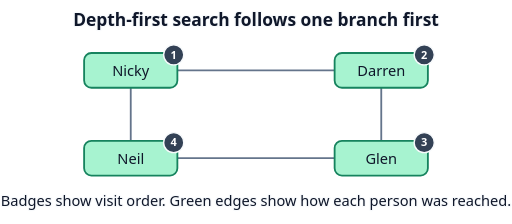
t = 0.00 s
t = 1.02 s: frame unchanged from t = 0.00 s, image omitted
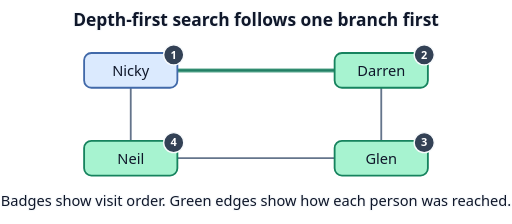
t = 1.32 s
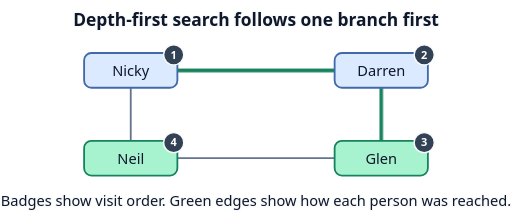
t = 2.49 s
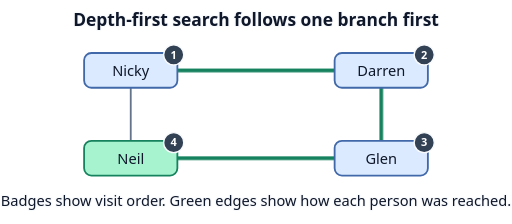
t = 3.66 s
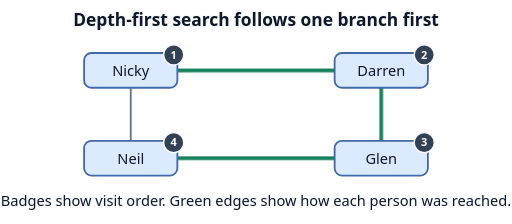
t = 4.83 s

The animated SVG that drew these frames (rendered in a browser with its animation timeline set to each time). Animation: 2 CSS @keyframes rules; one cycle of 6.00 s, repeats indefinitely.

<svg xmlns="http://www.w3.org/2000/svg" width="560" height="245" viewBox="0 0 560 245" role="img" aria-labelledby="title desc">
  <title id="title">Depth-first search follows one branch first</title>
  <desc id="desc">The friendship graph stays in place. Numbered badges show the visit order: Nicky, Darren, Glen, Neil.</desc>
  <style>
    text { font: 16px system-ui, sans-serif; text-anchor: middle; fill: #0f172a; }
    .label { paint-order: stroke; stroke: #f8fafc; stroke-width: 3px; stroke-linejoin: round; }
    .heading { font-size: 19px; font-weight: 700; }
    .edge { stroke: #64748b; stroke-width: 2px; }
    .visit-link { stroke: #16835e; stroke-width: 4px; }
    .person { fill: #dbeafe; stroke: #4169a9; stroke-width: 2px; }
    .badge { fill: #334155; stroke: #f8fafc; stroke-width: 1.5px; }
    .number { fill: #fff; font-size: 12px; font-weight: 700; }
    .person { animation: visit 6s var(--delay) infinite backwards; }
    .visit-link { animation: connect 6s var(--delay) infinite backwards; }
    @keyframes visit { 0%, 17% { fill: #a7f3d0; stroke: #16835e; } 22%, 100% { fill: #dbeafe; stroke: #4169a9; } }
    @keyframes connect { 0% { opacity: 0; } 7%, 100% { opacity: 1; } }
    @media (prefers-reduced-motion: reduce) { .person, .visit-link { animation: none; } }
    @media (prefers-color-scheme: dark) {
      .label { fill: #f8fafc; stroke: #111827; }
      .edge { stroke: #b8c7db; }
      .visit-link { stroke: #4ade80; }
    }
  </style>
  <text class="label heading" x="280" y="28">Depth-first search follows one branch first</text>
  <path class="edge" d="M143 77 L417 77"/>
  <path class="edge" d="M143 77 L143 173"/>
  <path class="edge" d="M417 77 L417 173"/>
  <path class="edge" d="M143 173 L417 173"/>
  <path class="visit-link" style="--delay:1.1s" d="M143 77 L417 77"/>
  <path class="visit-link" style="--delay:2.2s" d="M417 77 L417 173"/>
  <path class="visit-link" style="--delay:3.3000000000000003s" d="M417 173 L143 173"/>
  <rect class="person" style="--delay:0s" x="92" y="58" width="102" height="38" rx="8"/>
  <text x="143" y="83">Nicky</text>
  <circle class="badge" cx="190" cy="60" r="11"/>
  <text class="number" x="190" y="64">1</text>
  <rect class="person" style="--delay:1.1s" x="366" y="58" width="102" height="38" rx="8"/>
  <text x="417" y="83">Darren</text>
  <circle class="badge" cx="464" cy="60" r="11"/>
  <text class="number" x="464" y="64">2</text>
  <rect class="person" style="--delay:3.3000000000000003s" x="92" y="154" width="102" height="38" rx="8"/>
  <text x="143" y="179">Neil</text>
  <circle class="badge" cx="190" cy="156" r="11"/>
  <text class="number" x="190" y="160">4</text>
  <rect class="person" style="--delay:2.2s" x="366" y="154" width="102" height="38" rx="8"/>
  <text x="417" y="179">Glen</text>
  <circle class="badge" cx="464" cy="156" r="11"/>
  <text class="number" x="464" y="160">3</text>
  <text class="label" x="280" y="225">Badges show visit order. Green edges show how each person was reached.</text>
</svg>
